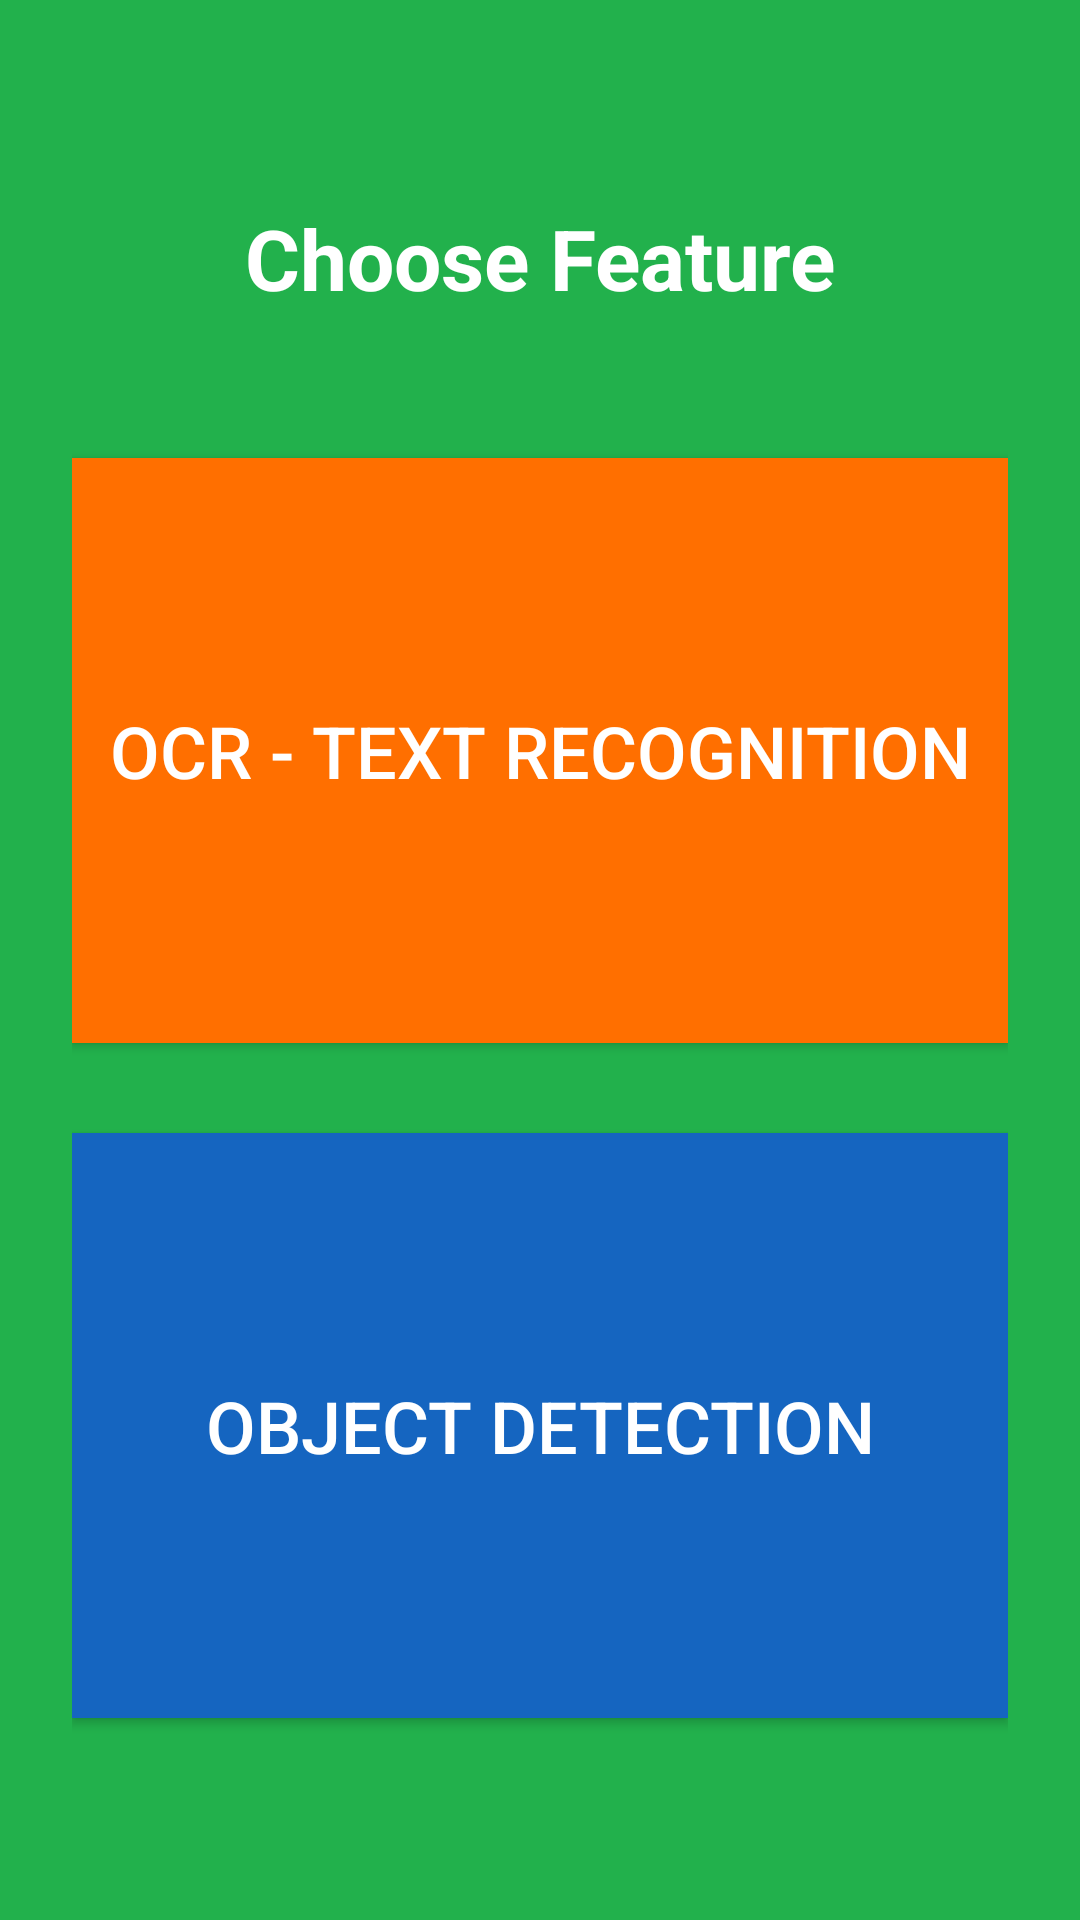

This screen was rendered from an Android layout file. Write that file and the resources it references.
<!-- AndroidManifest.xml: application theme Theme.MyApplication -->
<!-- res/layout/activity_main.xml -->
<?xml version="1.0" encoding="utf-8"?>
<LinearLayout xmlns:android="http://schemas.android.com/apk/res/android"
    android:layout_width="match_parent"
    android:layout_height="match_parent"
    android:orientation="vertical"
    android:gravity="center"
    android:padding="24dp"
    android:background="#22B14C">

    <TextView
        android:layout_width="match_parent"
        android:layout_height="wrap_content"
        android:text="Choose Feature"
        android:textSize="28sp"
        android:textStyle="bold"
        android:textColor="#FFFFFF"
        android:gravity="center"
        android:layout_marginBottom="48dp"/>

    <Button
        android:id="@+id/btnOcr"
        android:layout_width="match_parent"
        android:layout_height="195dp"
        android:background="#FF6F00"
        android:text="OCR - Text Recognition"
        android:textColor="#ffffff"
        android:textSize="24sp"
        android:layout_marginBottom="30dp"/>

    <Button
        android:id="@+id/btnObjectDetection"
        android:layout_width="match_parent"
        android:layout_height="195dp"
        android:background="#1565C0"
        android:text="Object Detection"
        android:textColor="#ffffff"
        android:textSize="24sp"/>
</LinearLayout>
<!-- resources referenced by this layout -->
<resources>
  <style name="Theme.MyApplication" parent="Base.Theme.MyApplication" />
  <style name="Base.Theme.MyApplication" parent="Theme.AppCompat.DayNight.NoActionBar">
          
          
      </style>
</resources>
